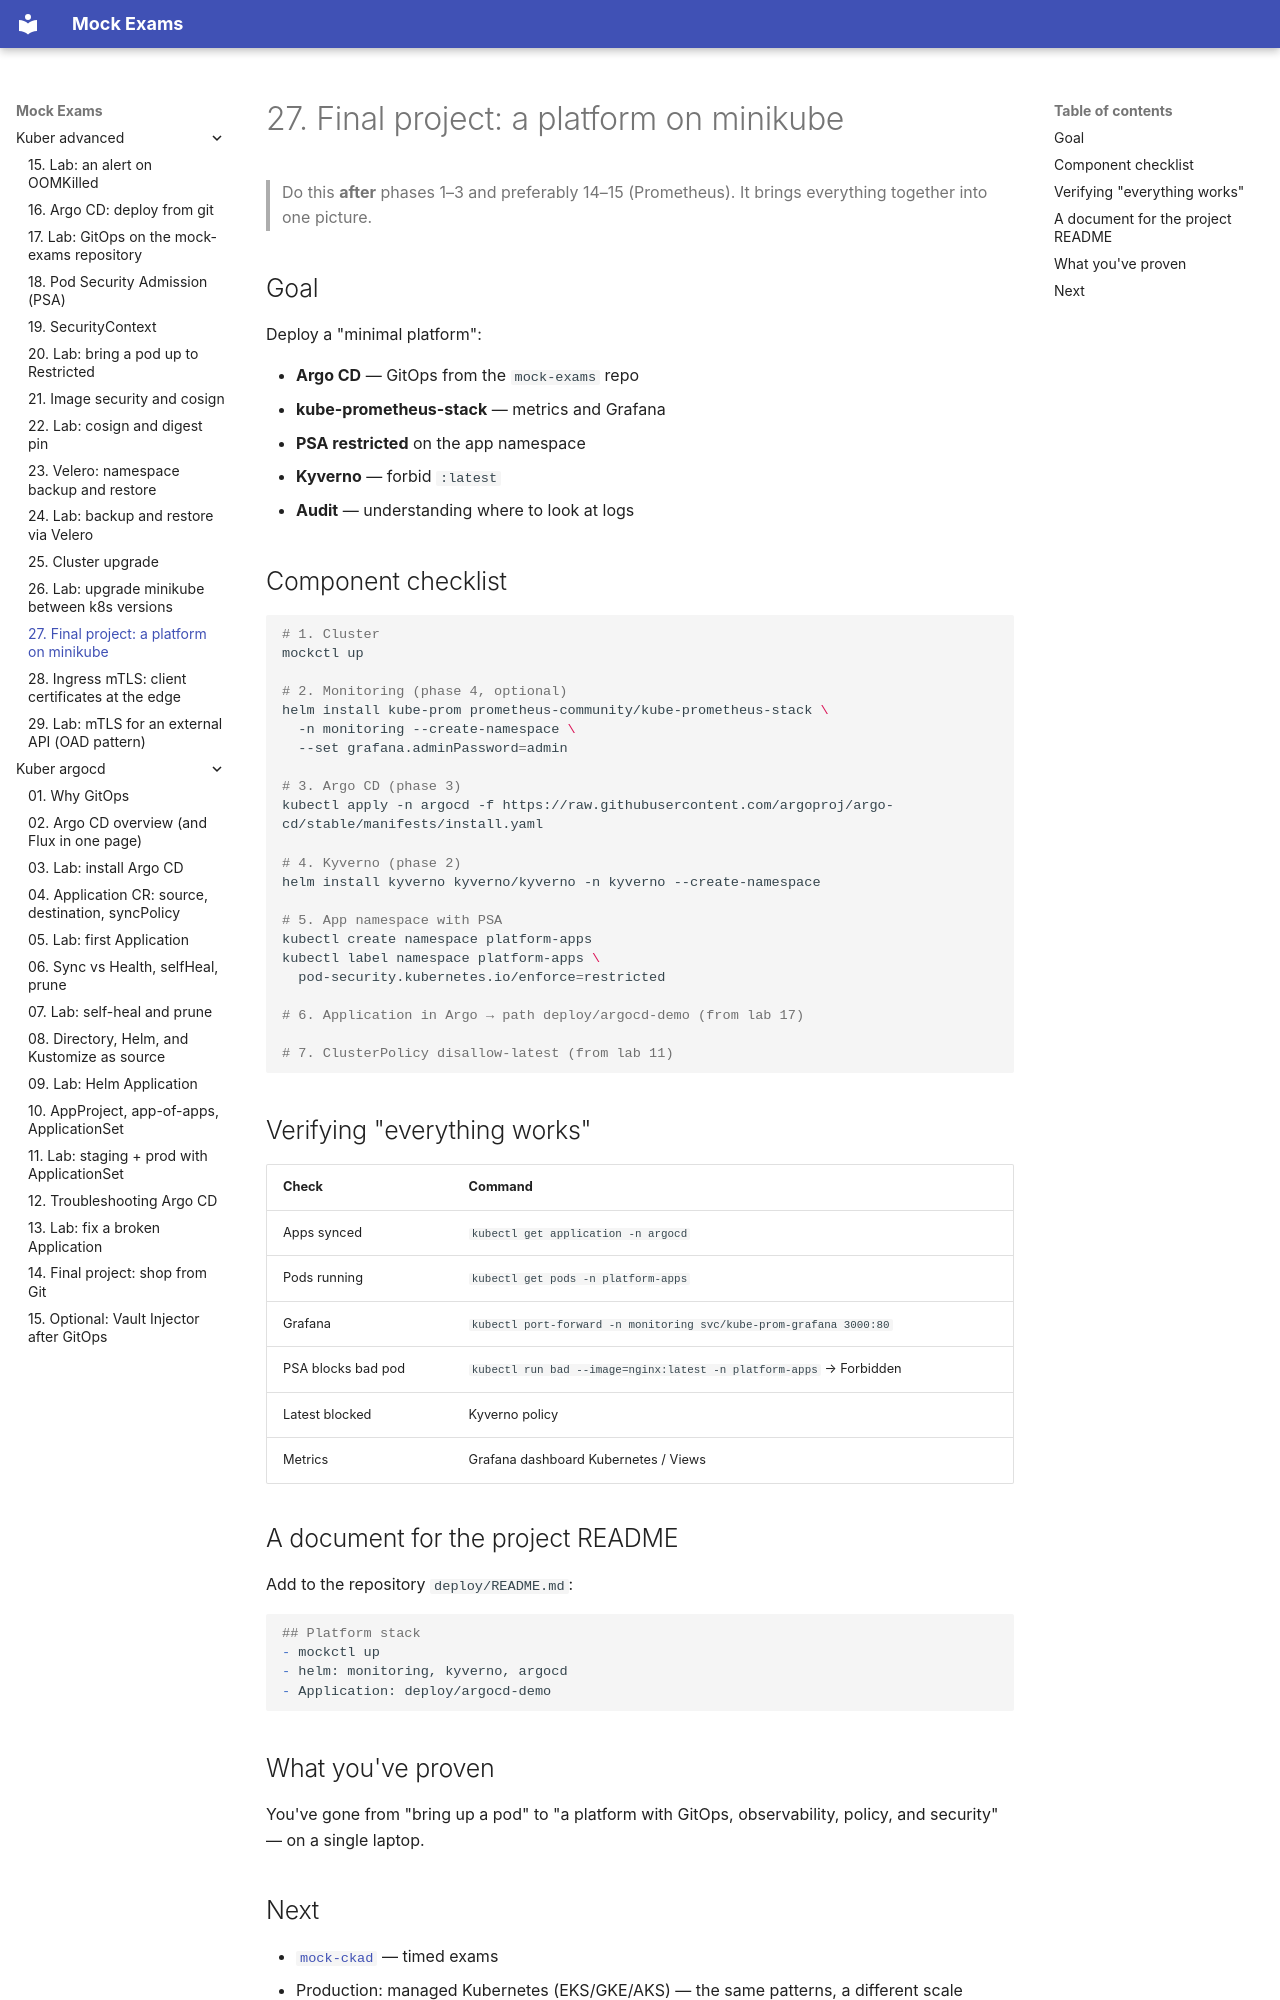

repository: FedorArbuzov/mock-exams · page: kuber-advanced/27-final-project/index.html · generator: mkdocs

# 27. Final project: a platform on minikube

> Do this **after** phases 1–3 and preferably 14–15 (Prometheus). It brings everything together into one picture.

## Goal

Deploy a "minimal platform":

- **Argo CD** — GitOps from the `mock-exams` repo
- **kube-prometheus-stack** — metrics and Grafana
- **PSA restricted** on the app namespace
- **Kyverno** — forbid `:latest`
- **Audit** — understanding where to look at logs

## Component checklist

```bash
# 1. Cluster
mockctl up

# 2. Monitoring (phase 4, optional)
helm install kube-prom prometheus-community/kube-prometheus-stack \
  -n monitoring --create-namespace \
  --set grafana.adminPassword=admin

# 3. Argo CD (phase 3)
kubectl apply -n argocd -f https://raw.githubusercontent.com/argoproj/argo-cd/stable/manifests/install.yaml

# 4. Kyverno (phase 2)
helm install kyverno kyverno/kyverno -n kyverno --create-namespace

# 5. App namespace with PSA
kubectl create namespace platform-apps
kubectl label namespace platform-apps \
  pod-security.kubernetes.io/enforce=restricted

# 6. Application in Argo → path deploy/argocd-demo (from lab 17)

# 7. ClusterPolicy disallow-latest (from lab 11)
```

## Verifying "everything works"

| Check | Command |
|---|---|
| Apps synced | `kubectl get application -n argocd` |
| Pods running | `kubectl get pods -n platform-apps` |
| Grafana | `kubectl port-forward -n monitoring svc/kube-prom-grafana 3000:80` |
| PSA blocks bad pod | `kubectl run bad --image=nginx:latest -n platform-apps` → Forbidden |
| Latest blocked | Kyverno policy |
| Metrics | Grafana dashboard Kubernetes / Views |

## A document for the project README

Add to the repository `deploy/README.md`:

```markdown
## Platform stack
- mockctl up
- helm: monitoring, kyverno, argocd
- Application: deploy/argocd-demo
```

## What you've proven

You've gone from "bring up a pod" to "a platform with GitOps, observability, policy, and security" — on a single laptop.
